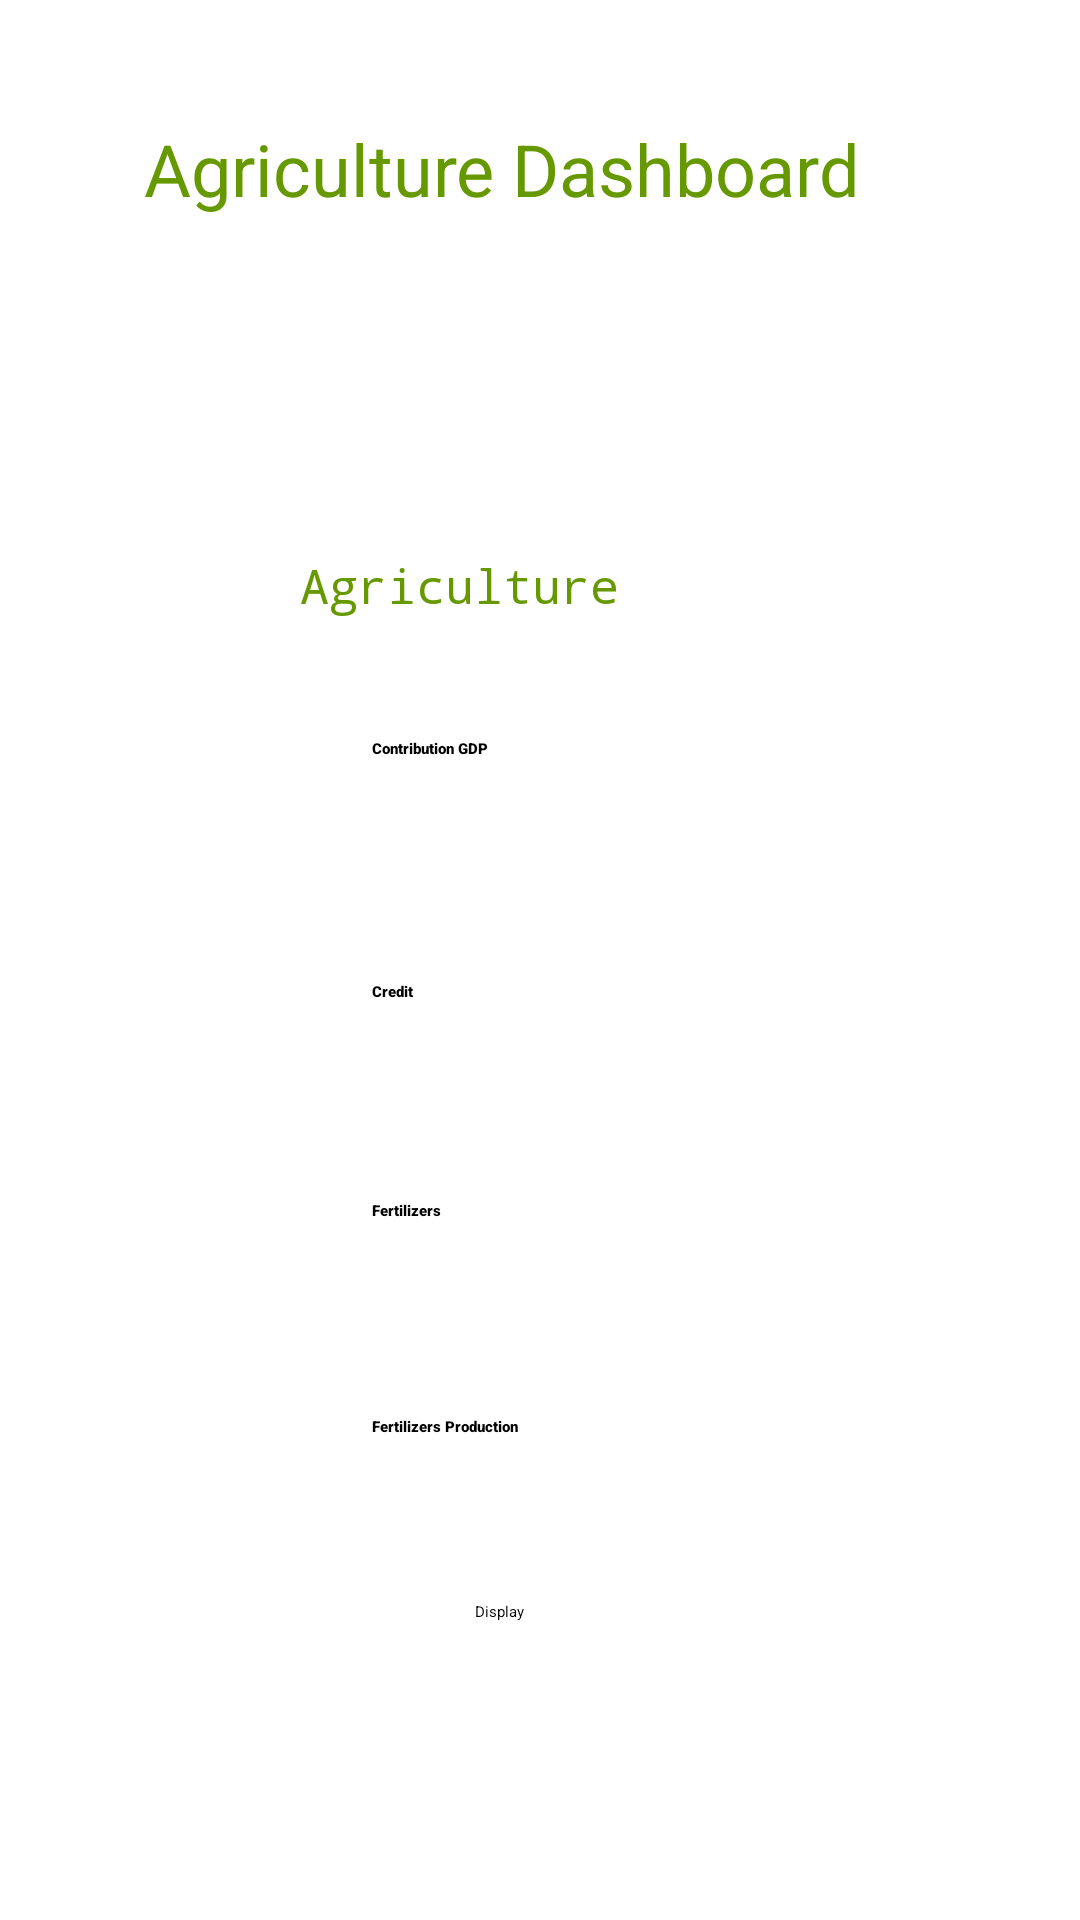

Write the Android layout XML for this screen, with the resource values it uses.
<!-- AndroidManifest.xml: application theme Theme.MacroeconomicsFoodSecurityAnalysis -->
<!-- res/layout/fragment_agriculture.xml -->
<?xml version="1.0" encoding="utf-8"?>
<androidx.constraintlayout.widget.ConstraintLayout xmlns:android="http://schemas.android.com/apk/res/android"
    xmlns:app="http://schemas.android.com/apk/res-auto"
    xmlns:tools="http://schemas.android.com/tools"
    android:layout_width="match_parent"
    android:layout_height="match_parent"
    tools:context=".agriculture">

    <TextView
        android:id="@+id/textView"
        android:layout_width="wrap_content"
        android:layout_height="wrap_content"
        android:layout_marginStart="48dp"
        android:layout_marginTop="40dp"
        android:text="Agriculture Dashboard"
        android:textAppearance="@style/TextAppearance.AppCompat.Large"
        android:textColor="@android:color/holo_green_dark"
        android:textSize="24sp"
        app:layout_constraintStart_toStartOf="parent"
        app:layout_constraintTop_toTopOf="parent" />

    <Spinner
        android:id="@+id/spinner_country"
        android:layout_width="247dp"
        android:layout_height="24dp"
        android:layout_marginStart="48dp"
        android:layout_marginTop="40dp"
        android:foregroundTint="#FFFFFF"
        android:spinnerMode="dropdown"
        app:layout_constraintStart_toStartOf="parent"
        app:layout_constraintTop_toBottomOf="@+id/textView" />

    <TextView
        android:id="@+id/textView2"
        android:layout_width="wrap_content"
        android:layout_height="wrap_content"
        android:layout_marginStart="100dp"
        android:layout_marginTop="112dp"
        android:fontFamily="monospace"
        android:foregroundTint="#014A04"
        android:text="Agriculture"
        android:textColor="@android:color/holo_green_dark"
        android:textSize="16sp"
        app:layout_constraintStart_toStartOf="parent"
        app:layout_constraintTop_toBottomOf="@+id/textView" />

    <CheckBox
        android:id="@+id/CGDP"
        android:layout_width="133dp"
        android:layout_height="41dp"
        android:layout_marginStart="124dp"
        android:layout_marginTop="40dp"
        android:fontFamily="sans-serif-black"
        android:onClick="onCheckboxClicked"
        android:text="Contribution GDP"
        app:layout_constraintStart_toStartOf="parent"
        app:layout_constraintTop_toBottomOf="@+id/textView2" />

    <CheckBox
        android:id="@+id/credit"
        android:layout_width="131dp"
        android:layout_height="41dp"
        android:layout_marginStart="124dp"
        android:layout_marginTop="40dp"
        android:fontFamily="sans-serif-black"
        android:onClick="onCheckboxClicked"
        android:text="Credit"
        app:layout_constraintStart_toStartOf="parent"
        app:layout_constraintTop_toBottomOf="@+id/CGDP" />

    <CheckBox
        android:id="@+id/fert"
        android:layout_width="134dp"
        android:layout_height="40dp"
        android:layout_marginStart="124dp"
        android:layout_marginTop="32dp"
        android:fontFamily="sans-serif-black"
        android:onClick="onCheckboxClicked"
        android:text="Fertilizers"
        app:layout_constraintStart_toStartOf="parent"
        app:layout_constraintTop_toBottomOf="@+id/credit" />

    
    
    
    
    
    
    
    
    
    

    <CheckBox
        android:id="@+id/fert_prod"
        android:layout_width="135dp"
        android:layout_height="39dp"
        android:layout_marginStart="124dp"
        android:layout_marginTop="32dp"
        android:fontFamily="sans-serif-black"
        android:onClick="onCheckboxClicked"
        android:text="Fertilizers Production"
        app:layout_constraintStart_toStartOf="parent"
        app:layout_constraintTop_toBottomOf="@+id/fert" />

    <Button
        android:id="@+id/agriShow"
        android:layout_width="wrap_content"
        android:layout_height="wrap_content"
        android:onClick="showData"
        android:text="Display"
        app:layout_constraintBottom_toBottomOf="parent"
        app:layout_constraintEnd_toEndOf="parent"
        app:layout_constraintHorizontal_bias="0.461"
        app:layout_constraintStart_toStartOf="parent"
        app:layout_constraintTop_toTopOf="parent"
        app:layout_constraintVertical_bias="0.843" />


</androidx.constraintlayout.widget.ConstraintLayout>
<!-- resources referenced by this layout -->
<resources>

</resources>
